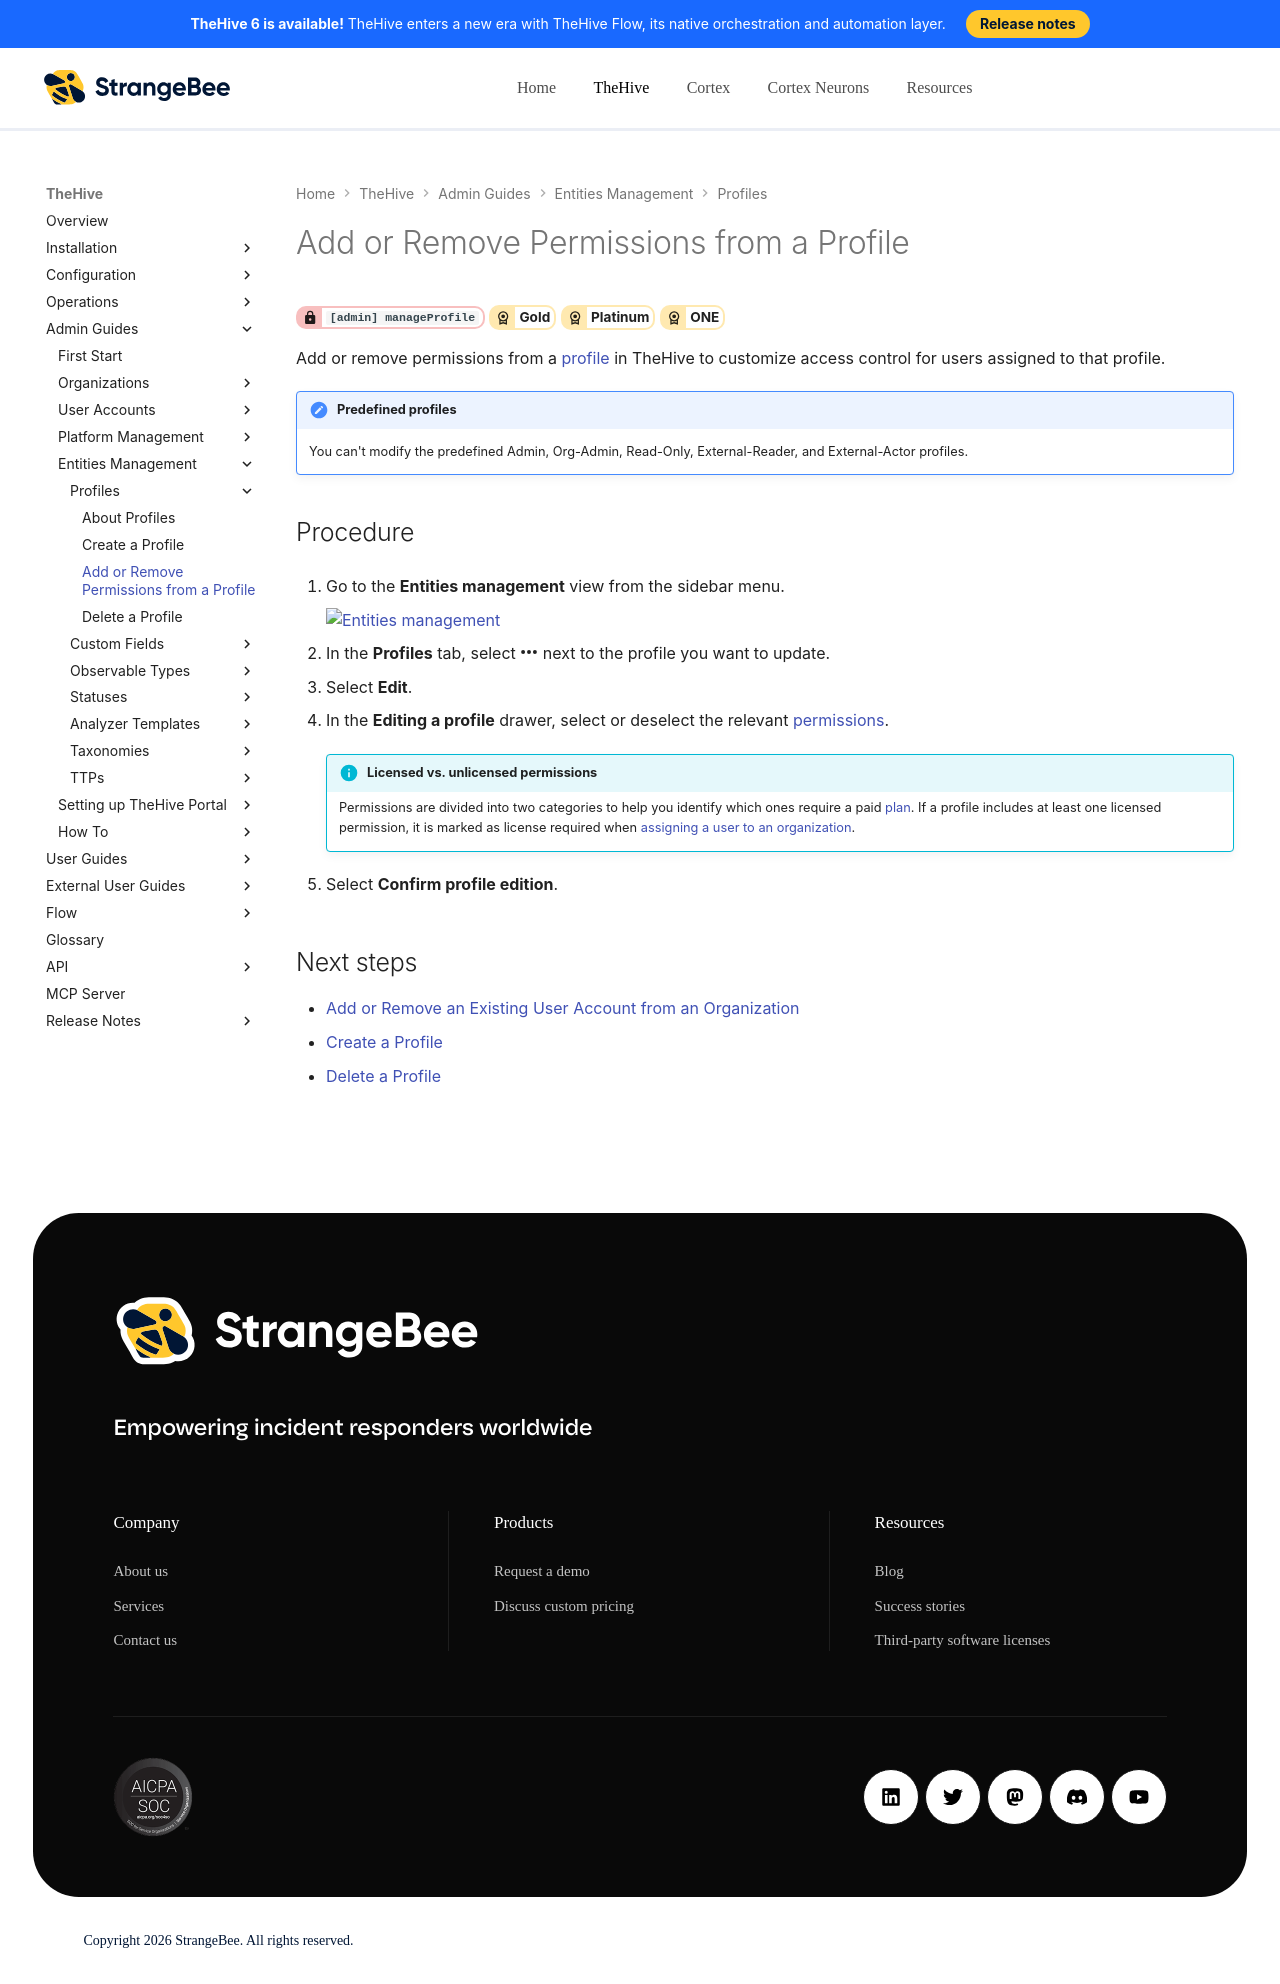

repository: StrangeBeeCorp/docs · page: thehive/administration/profiles/add-remove-permissions-from-a-profile/index.html · generator: mkdocs

# Add or Remove Permissions from a Profile

<!-- md:permission `[admin] manageProfile` --> <!-- md:license Gold --> <!-- md:license Platinum --> <!-- md:license ONE -->

Add or remove permissions from a [profile](about-profiles.md) in TheHive to customize access control for users assigned to that profile.

!!! note "Predefined profiles"
    You can't modify the predefined Admin, Org-Admin, Read-Only, External-Reader, and External-Actor profiles.

<h2>Procedure</h2>

1. {% include-markdown "includes/entities-management-view-go-to.md" %}

2. In the **Profiles** tab, select :fontawesome-solid-ellipsis: next to the profile you want to update.

3. Select **Edit**.

4. In the **Editing a profile** drawer, select or deselect the relevant [permissions](about-profiles.md#permission-structure).

    {% include-markdown "includes/licensed-unlicensed-permissions.md" %}

5. Select **Confirm profile edition**.

<h2>Next steps</h2>

* [Add or Remove an Existing User Account from an Organization](../organizations/add-remove-an-existing-user-account-from-an-organization.md)
* [Create a Profile](create-a-profile.md)
* [Delete a Profile](delete-a-profile.md)
